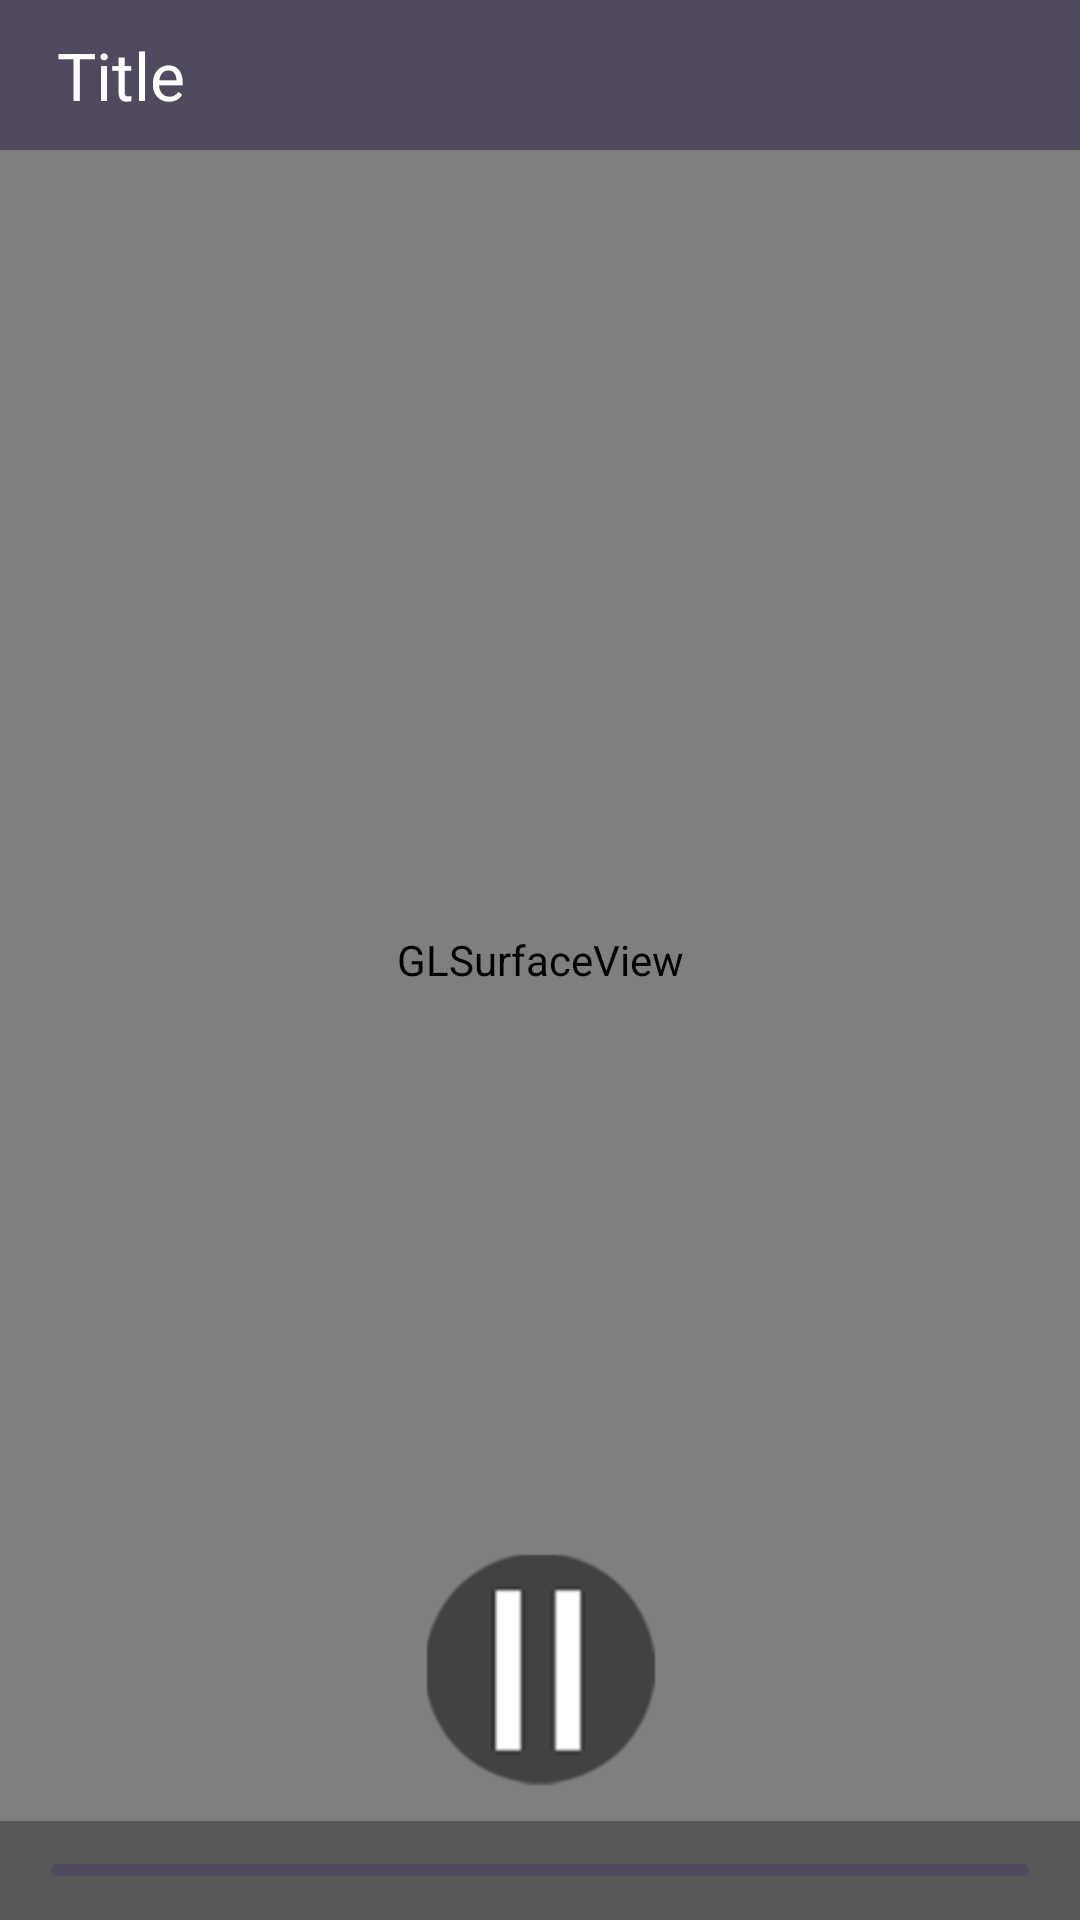

Here is an Android app screen rendered from its layout file. Give the layout XML and the strings, colors and styles it references.
<!-- AndroidManifest.xml: application theme AppTheme -->
<!-- res/layout/activity_player.xml -->
<RelativeLayout xmlns:android="http://schemas.android.com/apk/res/android"
    android:layout_width="match_parent"
    android:layout_height="match_parent" >

    <android.opengl.GLSurfaceView
        android:id="@+id/glSurfaceView"
        android:layout_width="match_parent"
        android:layout_height="match_parent" />

    <RelativeLayout
        android:id="@+id/player_top"
        android:layout_width="match_parent"
        android:layout_height="50dp"
        android:layout_alignParentTop="true"
        android:background="#ff51495e" >

        <ImageView
            android:id="@+id/player_iv_back"
            android:layout_width="wrap_content"
            android:layout_height="wrap_content"
            android:layout_alignParentLeft="true"
            android:layout_centerVertical="true"
            android:src="@drawable/back"
            android:visibility="gone" />

        <TextView
            android:id="@+id/video_name"
            android:layout_width="wrap_content"
            android:layout_height="wrap_content"
            android:layout_centerVertical="true"
            android:layout_marginLeft="19dp"
            android:singleLine="true"
            android:text="Title"
            android:textColor="@android:color/white"
            android:textSize="22sp" />

        <ImageView
            android:id="@+id/setting"
            android:layout_width="30dp"
            android:layout_height="30dp"
            android:layout_alignParentRight="true"
            android:layout_centerVertical="true"
            android:layout_marginRight="35dp"
            android:src="@drawable/setting"
            android:visibility="gone" />

        <RelativeLayout
            android:id="@+id/layout_setting"
            android:layout_width="110dp"
            android:layout_height="match_parent"
            android:layout_alignParentRight="true" >

            <TextView
                android:id="@+id/tv_video_list"
                android:layout_width="wrap_content"
                android:layout_height="wrap_content"
                android:layout_alignParentRight="true"
                android:layout_centerVertical="true"
                android:layout_marginRight="35dp"
                android:background="@drawable/appdetail_btnclose_bg"
                android:singleLine="true"
                android:text="列表"
                android:textColor="@android:color/white"
                android:textSize="15sp"
                android:visibility="invisible" />
        </RelativeLayout>
    </RelativeLayout>

    <LinearLayout
        android:id="@+id/player_bottom"
        android:layout_width="match_parent"
        android:layout_height="wrap_content"
        android:layout_alignParentBottom="true"
        android:background="#50000000"
        android:gravity="center_vertical"
        android:orientation="horizontal"
        android:padding="7dp" >

        <TextView
            android:id="@+id/time_current"
            android:layout_width="wrap_content"
            android:layout_height="wrap_content"
            android:gravity="center"
            android:textColor="@android:color/white" />

        <SeekBar
            android:id="@+id/seekbar"
            android:layout_width="0dp"
            android:layout_height="wrap_content"
            android:layout_gravity="center_vertical"
            android:layout_marginLeft="10dp"
            android:layout_marginRight="10dp"
            android:layout_weight="1"
            android:maxHeight="4dp"
            android:minHeight="4dp"
            android:progress="0"
            android:progressDrawable="@drawable/bg_seekbar"
            android:thumb="@drawable/seekbar_thumb"
            android:thumbOffset="1dp" />

        <TextView
            android:id="@+id/time_video_time"
            android:layout_width="wrap_content"
            android:layout_height="wrap_content"
            android:gravity="center"
            android:textColor="@android:color/white" />
    </LinearLayout>

    <ImageButton
        android:id="@+id/btnPlayer"
        android:layout_width="wrap_content"
        android:layout_height="wrap_content"
        android:layout_above="@+id/player_bottom"
        android:layout_centerHorizontal="true"
        android:layout_marginBottom="10dp"
        android:background="@drawable/player_icon_pause"
        android:padding="10dp"
        android:scaleType="fitCenter" />

    <LinearLayout
        android:id="@+id/brightness_voice_layout"
        android:layout_width="wrap_content"
        android:layout_height="wrap_content"
        android:layout_centerInParent="true"
        android:background="@drawable/progress_dialog"
        android:gravity="center"
        android:orientation="vertical"
        android:padding="10dp"
        android:visibility="invisible" >

        <ImageView
            android:id="@+id/iv_type"
            android:layout_width="wrap_content"
            android:layout_height="wrap_content"
            android:background="@drawable/volume" />

        <TextView
            android:id="@+id/forward_time"
            android:layout_width="match_parent"
            android:layout_height="wrap_content"
            android:gravity="center"
            android:text="00:00:00/00:12:22"
            android:textColor="@android:color/white"
            android:visibility="gone" />

        <ProgressBar
            android:id="@+id/pb"
            style="?android:attr/progressBarStyleHorizontal"
            android:layout_width="135dp"
            android:layout_height="wrap_content"
            android:layout_marginLeft="12dp"
            android:layout_marginRight="12dp"
            android:layout_marginTop="12dp"
            android:maxHeight="4dp"
            android:minHeight="4dp"
            android:progressDrawable="@drawable/progress_style" />
    </LinearLayout>

    <FrameLayout
        android:id="@+id/guide"
        android:layout_width="match_parent"
        android:layout_height="match_parent"
        android:background="@drawable/tips"
        android:visibility="gone" >

        <Button
            android:id="@+id/btn_guide_close"
            android:layout_width="wrap_content"
            android:layout_height="wrap_content"
            android:layout_gravity="center"
            android:text="关闭"
            android:visibility="gone" />
    </FrameLayout>

</RelativeLayout>
<!-- resources referenced by this layout -->
<resources>
  <!-- drawable appdetail_btnclose_bg (drawable) -->
  <?xml version="1.0" encoding="utf-8"?>
  <shape xmlns:android="http://schemas.android.com/apk/res/android" >
  
      <padding
          android:bottom="5dp"
          android:left="10dp"
          android:right="10dp"
          android:top="5dp" />
      
      <stroke
          android:width="1.5dp"
          android:color="#D4D4D4" />
  
      
      <corners android:radius="8dp" />
  
  </shape>
  <!-- drawable back: png bitmap (drawable-hdpi, 2491 bytes) -->
  <!-- drawable bg_seekbar (drawable) -->
  <?xml version="1.0" encoding="utf-8"?>
  <layer-list xmlns:android="http://schemas.android.com/apk/res/android" >
  
      <item android:id="@android:id/background">
          <shape>
              <solid android:color="#ff51495e" />
  
              <corners android:radius="4dp" />
          </shape>
      </item>
      <item android:id="@android:id/secondaryProgress">
          <clip>
              <shape>
                  <corners android:radius="4dp" />
  
                  <solid android:color="#ff51495e" />
              </shape>
          </clip>
      </item>
      <item android:id="@android:id/progress">
          <clip>
              <shape>
                  <corners android:radius="4dp" />
  
                  <solid android:color="#ffDBDBDB" />
              </shape>
          </clip>
      </item>
  
  </layer-list>
  <!-- drawable player_icon_pause: png bitmap (drawable-hdpi, 5657 bytes) -->
  <!-- drawable progress_dialog (drawable) -->
  <?xml version="1.0" encoding="utf-8"?>
  <shape xmlns:android="http://schemas.android.com/apk/res/android"
      android:shape="rectangle" >
  
      <stroke
          android:width="1.2dp"
          android:color="#70000000" >
      </stroke>
  
      <gradient
          android:endColor="#70000000"
          android:startColor="#70000000" />
  
      <corners android:radius="3dp" />
  
  </shape>
  <!-- drawable progress_style (drawable) -->
  <?xml version="1.0" encoding="utf-8"?>
  
  <layer-list xmlns:android="http://schemas.android.com/apk/res/android" >
  
      <item android:id="@android:id/background">
          <shape>
              <corners android:radius="1dp" />
  
              <gradient
                  android:endColor="#D2D2D2"
                  android:startColor="#D2D2D2" />
          </shape>
      </item>
      <item android:id="@android:id/progress">
          <clip>
              <shape>
                  <corners android:radius="1dip" />
                  <gradient
                      android:endColor="#00A0E9"
                      android:startColor="#00A0E9" />
              </shape>
          </clip>
      </item>
  
  </layer-list>
  <!-- drawable setting: png bitmap (drawable-hdpi, 6212 bytes) -->
  <!-- drawable tips: png bitmap (drawable-hdpi, 31915 bytes) -->
  <!-- drawable volume: png bitmap (drawable-hdpi, 12843 bytes) -->
  <style name="AppTheme" parent="AppBaseTheme">
          
      </style>
  <style name="AppBaseTheme" parent="android:Theme.Light">
          
      </style>
</resources>
